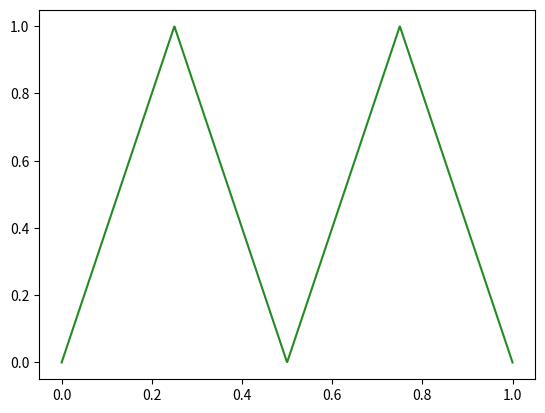

Write the Python code that produced this figure.
def T(u):
    return 1 - abs(2*u-1)

def Tn(n, U):
    for i in range(n):
        U = T(U)
    return U

import numpy as np
X1 = np.linspace(0,1,1200)
Y= T(T(X1))

import matplotlib.pyplot as plt

# plt.plot(X1, Y, '-g')
# plt.title(r'Plot of the map $T^2$, $T=1-|2u-1|$')
# plt.xlabel(r'$x_n$')
# plt.ylabel(r'$x_{n+2}$')
# plt.savefig("T2.png")
# plt.show()

plt.plot(X1, Tn(2, X1), 'forestgreen')  #52=close, 53=line
plt.savefig('tentmap_2.svg', format='svg', dpi=1000)
plt.show()


# plt.plot(X3, T(X3), '-k')
# plt.show()
